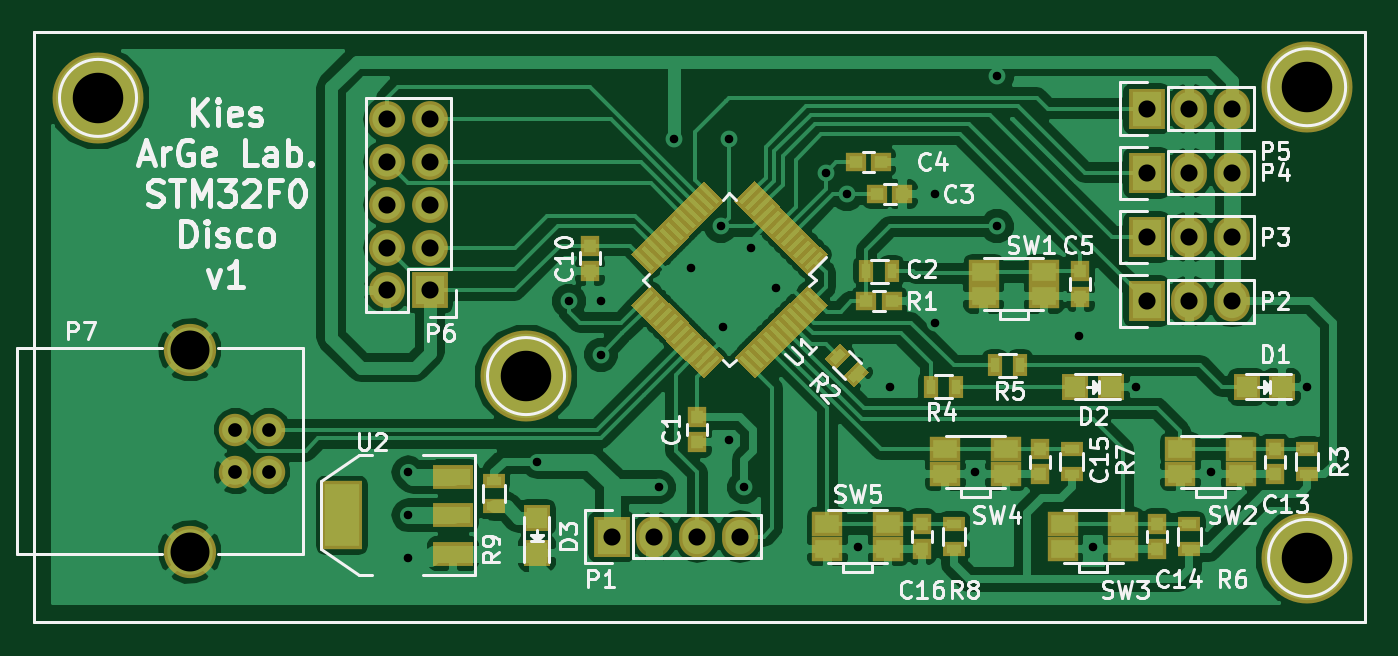
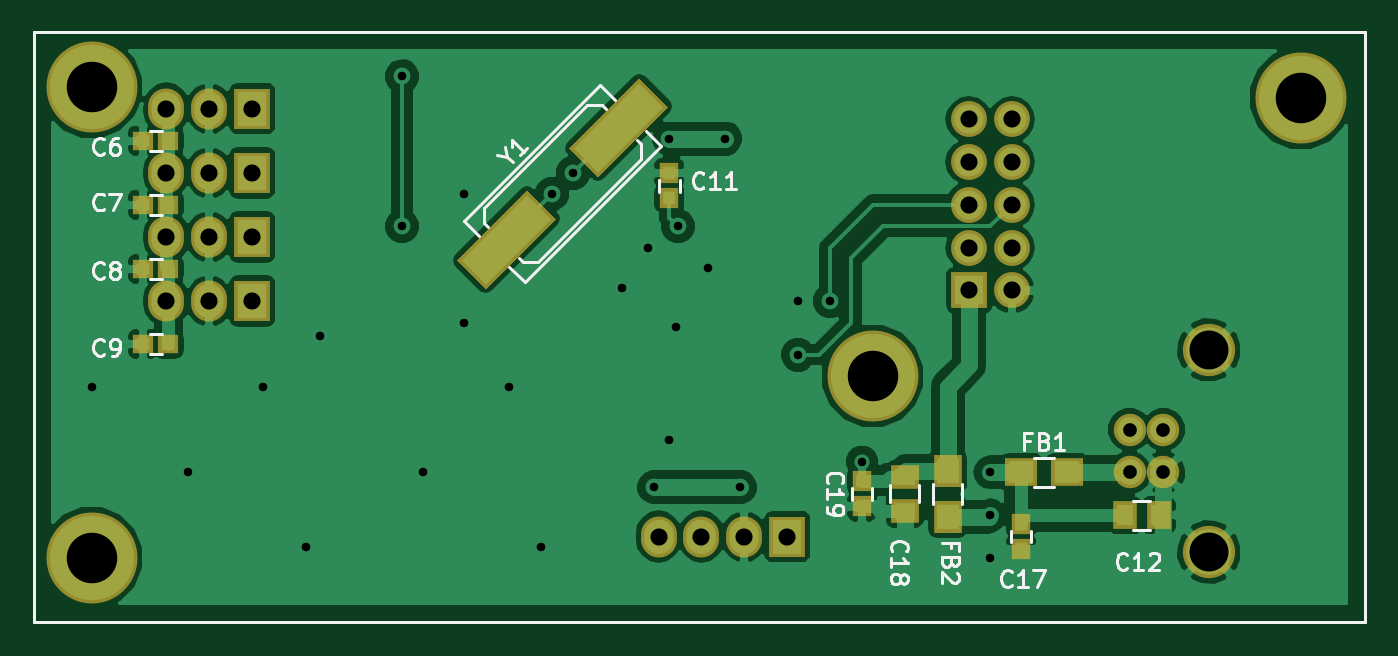
Circuit board: 9 layer files. Board 79.0 x 35.0 mm.
- bottom_copper: STM32F0DiscoBoard-B_Cu.gbr (64976 bytes)
- bottom_mask: STM32F0DiscoBoard-B_Mask.gbr (2703 bytes)
- paste: STM32F0DiscoBoard-B_Paste.gbr (1570 bytes)
- bottom_silk: STM32F0DiscoBoard-B_SilkS.gbr (12581 bytes)
- top_copper: STM32F0DiscoBoard-F_Cu.gbr (121292 bytes)
- top_mask: STM32F0DiscoBoard-F_Mask.gbr (11434 bytes)
- paste: STM32F0DiscoBoard-F_Paste.gbr (10304 bytes)
- top_silk: STM32F0DiscoBoard-F_SilkS.gbr (40948 bytes)
- drill: STM32F0DiscoBoard.drl (1278 bytes)

=== bottom_copper: STM32F0DiscoBoard-B_Cu.gbr (64976 bytes, source omitted) ===
=== bottom_mask: STM32F0DiscoBoard-B_Mask.gbr ===
G04 #@! TF.FileFunction,Soldermask,Bot*
%FSLAX46Y46*%
G04 Gerber Fmt 4.6, Leading zero omitted, Abs format (unit mm)*
G04 Created by KiCad (PCBNEW 4.0.0-rc1-stable) date 01.11.2015 14:42:16*
%MOMM*%
G01*
G04 APERTURE LIST*
%ADD10C,0.100000*%
%ADD11C,0.150000*%
%ADD12R,1.900000X1.700000*%
%ADD13R,1.700000X1.900000*%
%ADD14R,2.127200X2.432000*%
%ADD15O,2.127200X2.432000*%
%ADD16R,2.127200X2.127200*%
%ADD17O,2.127200X2.127200*%
%ADD18C,1.924000*%
%ADD19C,3.100020*%
%ADD20R,1.200000X1.150000*%
%ADD21R,1.150000X1.200000*%
%ADD22R,1.400000X1.650000*%
%ADD23R,1.650000X1.400000*%
%ADD24C,5.400000*%
G04 APERTURE END LIST*
D10*
D11*
X137420000Y-107950000D02*
X58420000Y-107950000D01*
X137420000Y-72950000D02*
X137420000Y-107950000D01*
X58420000Y-72950000D02*
X137420000Y-72950000D01*
X58420000Y-107950000D02*
X58420000Y-72950000D01*
D12*
X76120000Y-99060000D03*
X78820000Y-99060000D03*
D13*
X83185000Y-101680000D03*
X83185000Y-98980000D03*
D14*
X92710000Y-102870000D03*
D15*
X95250000Y-102870000D03*
X97790000Y-102870000D03*
X100330000Y-102870000D03*
D14*
X124460000Y-88900000D03*
D15*
X127000000Y-88900000D03*
X129540000Y-88900000D03*
D14*
X124460000Y-85090000D03*
D15*
X127000000Y-85090000D03*
X129540000Y-85090000D03*
D14*
X124460000Y-81280000D03*
D15*
X127000000Y-81280000D03*
X129540000Y-81280000D03*
D14*
X124460000Y-77470000D03*
D15*
X127000000Y-77470000D03*
X129540000Y-77470000D03*
D16*
X81915000Y-88265000D03*
D17*
X79375000Y-88265000D03*
X81915000Y-85725000D03*
X79375000Y-85725000D03*
X81915000Y-83185000D03*
X79375000Y-83185000D03*
X81915000Y-80645000D03*
X79375000Y-80645000D03*
X81915000Y-78105000D03*
X79375000Y-78105000D03*
D18*
X72380000Y-96520000D03*
X72380000Y-99060000D03*
X70381020Y-99060000D03*
X70381020Y-96520000D03*
D19*
X67681000Y-91790520D03*
X67681000Y-103789480D03*
D10*
G36*
X112301509Y-86475174D02*
X110605174Y-88171509D01*
X106433881Y-84000216D01*
X108130216Y-82303881D01*
X112301509Y-86475174D01*
X112301509Y-86475174D01*
G37*
G36*
X105656119Y-79829784D02*
X103959784Y-81526119D01*
X99788491Y-77354826D01*
X101484826Y-75658491D01*
X105656119Y-79829784D01*
X105656119Y-79829784D01*
G37*
D20*
X129425000Y-79375000D03*
X130925000Y-79375000D03*
X129425000Y-83185000D03*
X130925000Y-83185000D03*
X129425000Y-86995000D03*
X130925000Y-86995000D03*
X129425000Y-91440000D03*
X130925000Y-91440000D03*
D21*
X99695000Y-82792000D03*
X99695000Y-81292000D03*
D22*
X72660000Y-101600000D03*
X70660000Y-101600000D03*
D21*
X78820000Y-102120000D03*
X78820000Y-103620000D03*
D23*
X85725000Y-99330000D03*
X85725000Y-101330000D03*
D21*
X88265000Y-99580000D03*
X88265000Y-101080000D03*
D24*
X62230000Y-76835000D03*
X133985000Y-76200000D03*
X133985000Y-104140000D03*
X87630000Y-93345000D03*
M02*

=== paste: STM32F0DiscoBoard-B_Paste.gbr ===
G04 #@! TF.FileFunction,Paste,Bot*
%FSLAX46Y46*%
G04 Gerber Fmt 4.6, Leading zero omitted, Abs format (unit mm)*
G04 Created by KiCad (PCBNEW 4.0.0-rc1-stable) date 01.11.2015 14:42:16*
%MOMM*%
G01*
G04 APERTURE LIST*
%ADD10C,0.100000*%
%ADD11C,0.150000*%
%ADD12R,1.500000X1.300000*%
%ADD13R,1.300000X1.500000*%
%ADD14R,0.800000X0.750000*%
%ADD15R,0.750000X0.800000*%
%ADD16R,1.000000X1.250000*%
%ADD17R,1.250000X1.000000*%
G04 APERTURE END LIST*
D10*
D11*
X137420000Y-107950000D02*
X58420000Y-107950000D01*
X137420000Y-72950000D02*
X137420000Y-107950000D01*
X58420000Y-72950000D02*
X137420000Y-72950000D01*
X58420000Y-107950000D02*
X58420000Y-72950000D01*
D12*
X76120000Y-99060000D03*
X78820000Y-99060000D03*
D13*
X83185000Y-101680000D03*
X83185000Y-98980000D03*
D10*
G36*
X112018667Y-86475174D02*
X110605174Y-87888667D01*
X106716723Y-84000216D01*
X108130216Y-82586723D01*
X112018667Y-86475174D01*
X112018667Y-86475174D01*
G37*
G36*
X105373277Y-79829784D02*
X103959784Y-81243277D01*
X100071333Y-77354826D01*
X101484826Y-75941333D01*
X105373277Y-79829784D01*
X105373277Y-79829784D01*
G37*
D14*
X129425000Y-79375000D03*
X130925000Y-79375000D03*
X129425000Y-83185000D03*
X130925000Y-83185000D03*
X129425000Y-86995000D03*
X130925000Y-86995000D03*
X129425000Y-91440000D03*
X130925000Y-91440000D03*
D15*
X99695000Y-82792000D03*
X99695000Y-81292000D03*
D16*
X72660000Y-101600000D03*
X70660000Y-101600000D03*
D15*
X78820000Y-102120000D03*
X78820000Y-103620000D03*
D17*
X85725000Y-99330000D03*
X85725000Y-101330000D03*
D15*
X88265000Y-99580000D03*
X88265000Y-101080000D03*
M02*

=== bottom_silk: STM32F0DiscoBoard-B_SilkS.gbr (12581 bytes, source omitted) ===
=== top_copper: STM32F0DiscoBoard-F_Cu.gbr (121292 bytes, source omitted) ===
=== top_mask: STM32F0DiscoBoard-F_Mask.gbr (11434 bytes, source omitted) ===
=== paste: STM32F0DiscoBoard-F_Paste.gbr (10304 bytes, source omitted) ===
=== top_silk: STM32F0DiscoBoard-F_SilkS.gbr (40948 bytes, source omitted) ===
=== drill: STM32F0DiscoBoard.drl ===
M48
;DRILL file {KiCad 4.0.0-rc1-stable} date 01.11.2015 14:42:32
;FORMAT={2:4/ absolute / inch / keep zeros}
FMAT,2
INCH,TZ
T1C0.020
T2C0.032
T3C0.040
T4C0.091
T5C0.118
%
G90
G05
M72
T1
X031750Y-039000
X031750Y-040000
X031750Y-041000
X034750Y-038750
X035500Y-035000
X036250Y-035000
X036250Y-036250
X037600Y-039350
X037950Y-031200
X038354Y-034232
X039050Y-033250
X039100Y-035600
X039250Y-031200
X039250Y-038250
X039600Y-039350
X039750Y-033750
X040350Y-034700
X041500Y-032000
X042000Y-032500
X042250Y-040750
X043000Y-037000
X044050Y-032500
X044050Y-035500
X045000Y-039000
X045500Y-029750
X045500Y-033250
X047409Y-035807
X047750Y-040750
X048750Y-037000
X050500Y-039000
X052750Y-037000
T2
X027709Y-038000
X027709Y-039000
X028496Y-038000
X028496Y-039000
T3
X031250Y-030750
X031250Y-031750
X031250Y-032750
X031250Y-033750
X031250Y-034750
X032250Y-030750
X032250Y-031750
X032250Y-032750
X032250Y-033750
X032250Y-034750
X036500Y-040500
X037500Y-040500
X038500Y-040500
X039500Y-040500
X049000Y-030500
X049000Y-032000
X049000Y-033500
X049000Y-035000
X050000Y-030500
X050000Y-032000
X050000Y-033500
X050000Y-035000
X051000Y-030500
X051000Y-032000
X051000Y-033500
X051000Y-035000
T4
X026646Y-036138
X026646Y-040862
T5
X024500Y-030250
X034500Y-036750
X052750Y-030000
X052750Y-041000
T0
M30

